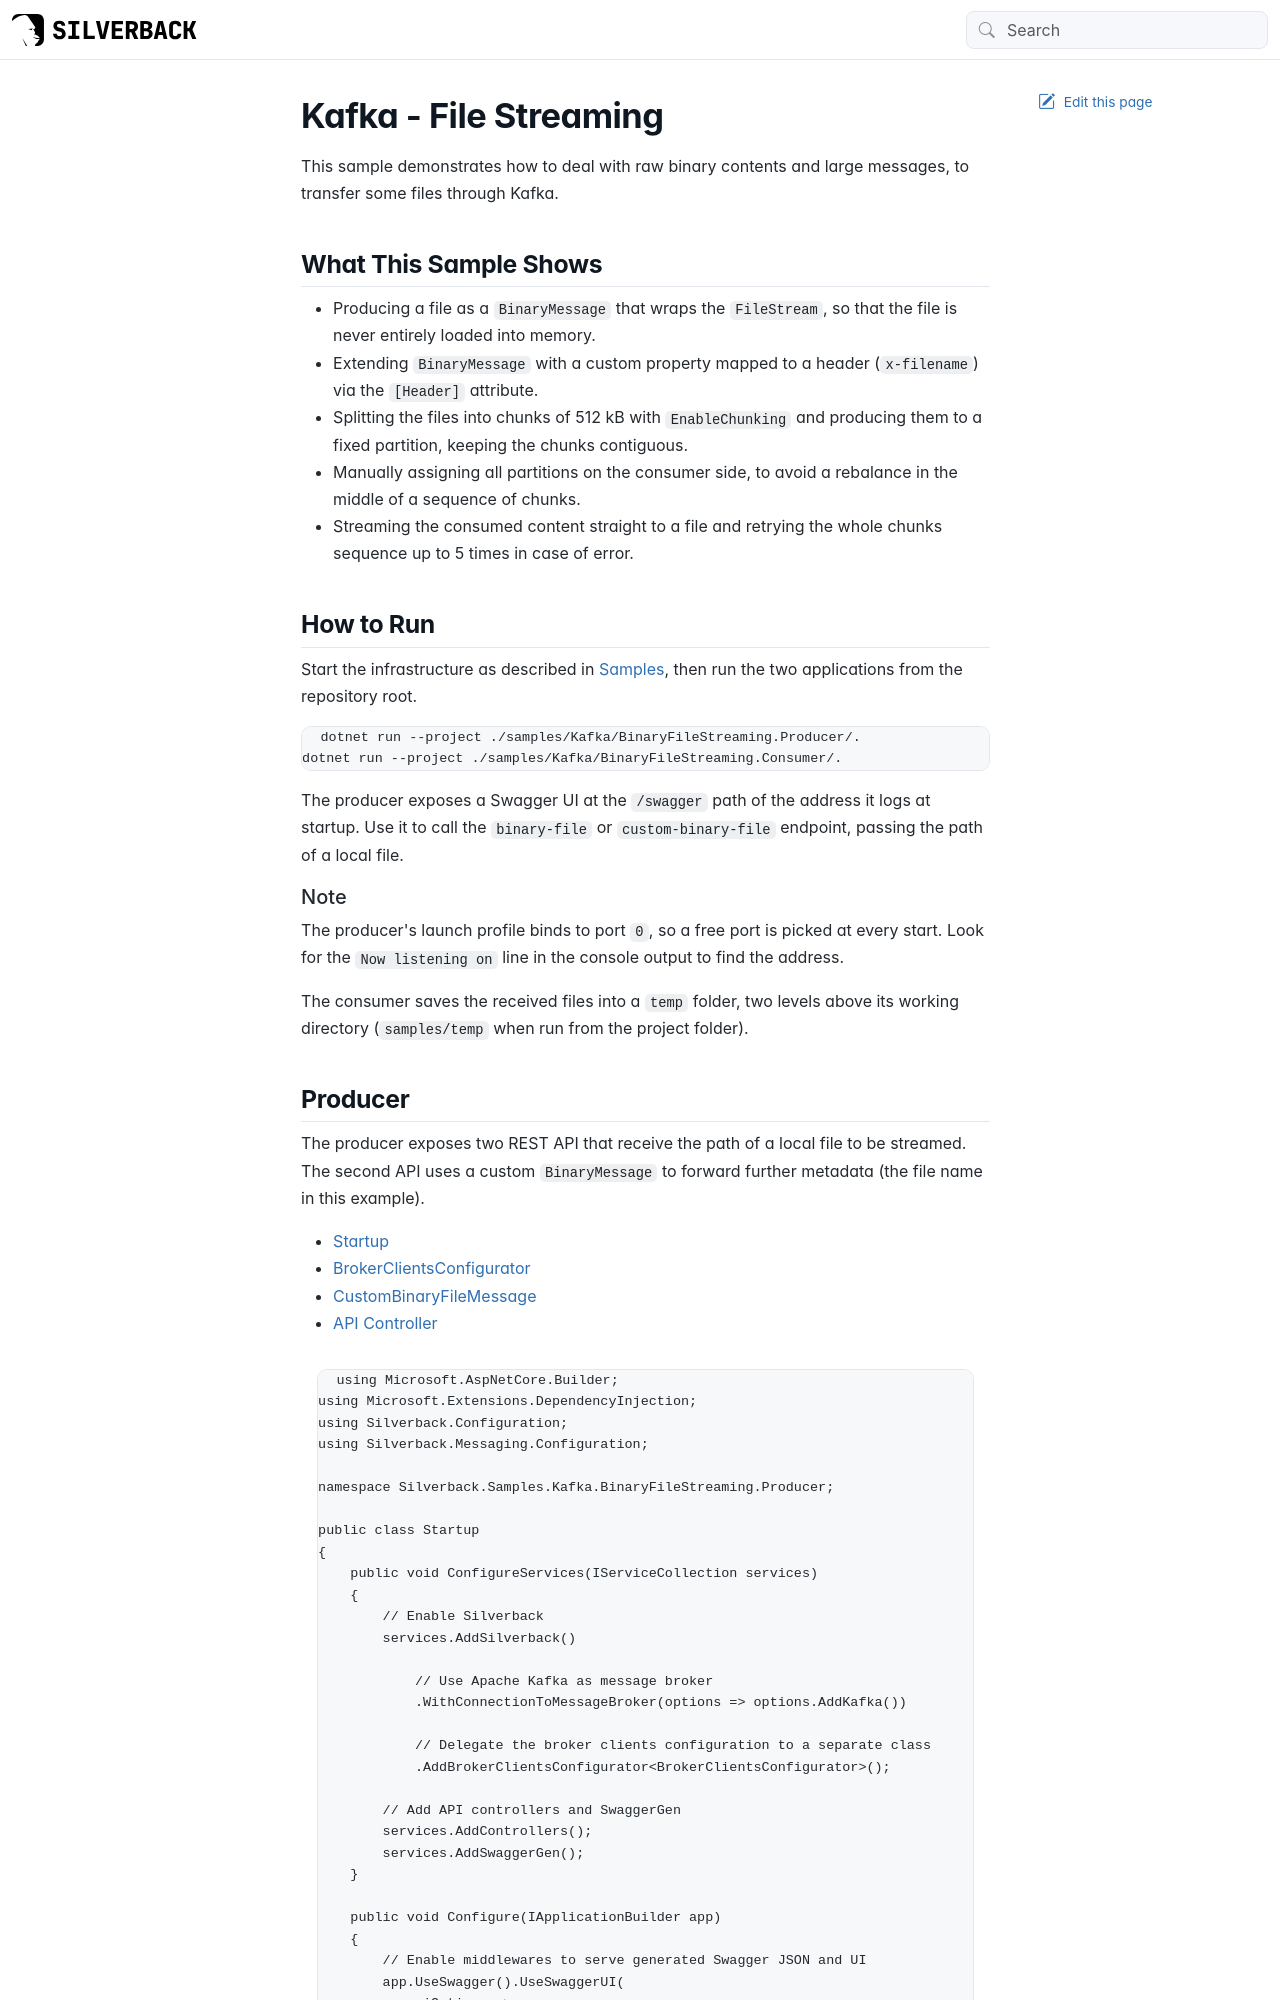

repository: BEagle1984/silverback · page: samples/kafka/binaryfile-streaming.html · generator: jekyll

---
uid: sample-kafka-binaryfile
---

# Kafka - File Streaming

This sample demonstrates how to deal with raw binary contents and large messages, to transfer some files through Kafka.

## What This Sample Shows

- Producing a file as a `BinaryMessage` that wraps the `FileStream`, so that the file is never entirely loaded into memory.
- Extending `BinaryMessage` with a custom property mapped to a header (`x-filename`) via the `[Header]` attribute.
- Splitting the files into chunks of 512 kB with `EnableChunking` and producing them to a fixed partition, keeping the chunks contiguous.
- Manually assigning all partitions on the consumer side, to avoid a rebalance in the middle of a sequence of chunks.
- Streaming the consumed content straight to a file and retrying the whole chunks sequence up to 5 times in case of error.

## How to Run

Start the infrastructure as described in <xref:samples>, then run the two applications from the repository root.

```bash
dotnet run --project ./samples/Kafka/BinaryFileStreaming.Producer/.
dotnet run --project ./samples/Kafka/BinaryFileStreaming.Consumer/.
```

The producer exposes a Swagger UI at the `/swagger` path of the address it logs at startup. Use it to call the `binary-file` or `custom-binary-file` endpoint, passing the path of a local file.

> [!Note]
> The producer's launch profile binds to port `0`, so a free port is picked at every start. Look for the `Now listening on` line in the console output to find the address.

The consumer saves the received files into a `temp` folder, two levels above its working directory (`samples/temp` when run from the project folder).

## Producer

The producer exposes two REST API that receive the path of a local file to be streamed. The second API uses a custom `BinaryMessage` to forward further metadata (the file name in this example).

# [Startup](#tab/producer-startup)
[!code-csharp[Producer.Startup](../../../samples/Kafka/BinaryFileStreaming.Producer/Startup.cs)]
